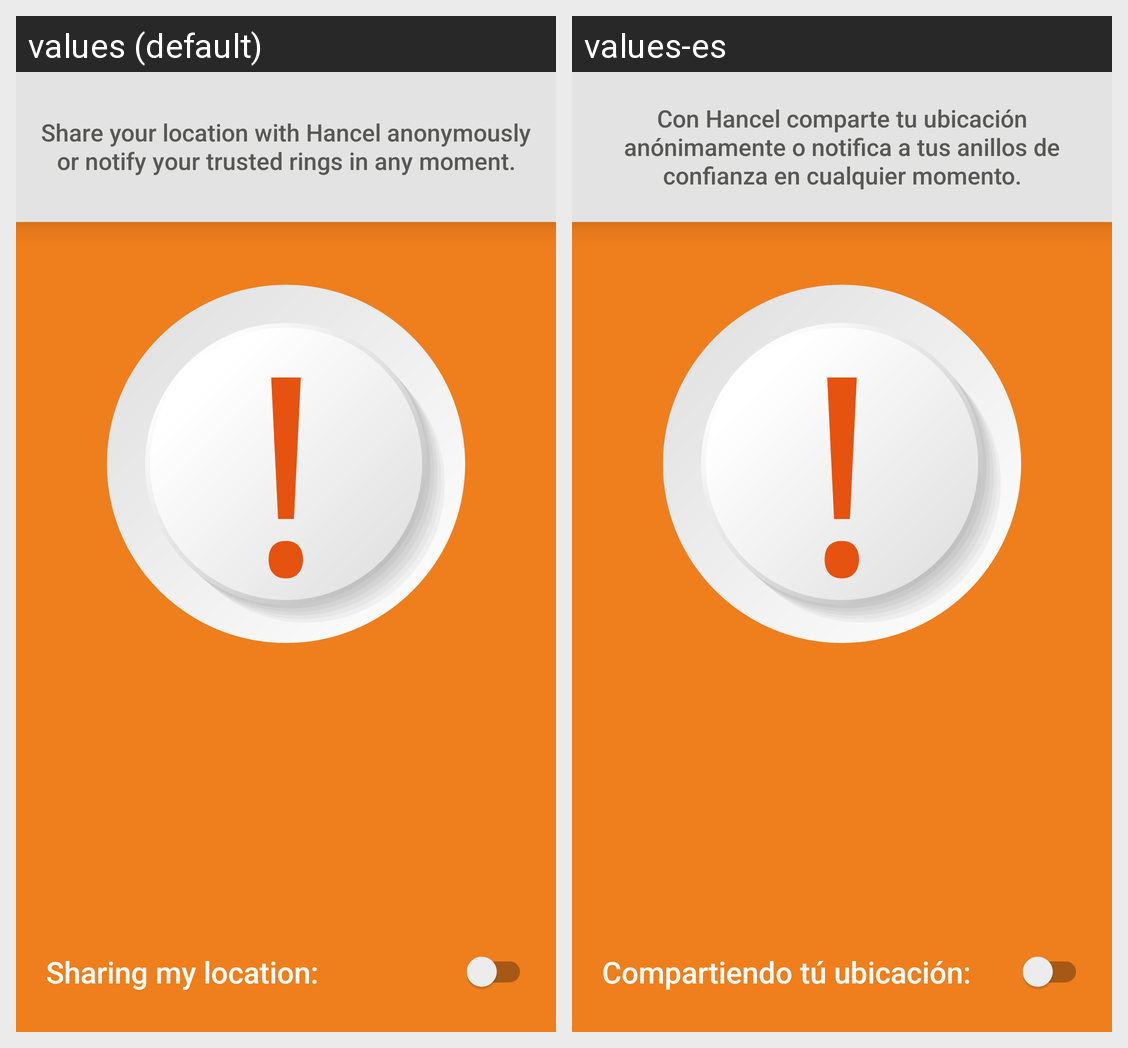

This grid shows one Android layout under two languages. Give, for every string resource on the screen, its name, the default text and each shown locale's text.
Android screen res/layout/fragment_main.xml rendered under 2 locales, left to right: values (default), values-es. Device: Nexus 5 (rendered at 1080×1920; each locale shown at half size, 540×960, under a caption strip naming it); theme AppTheme.NoActionBar.
Strings drawn on this screen, with the default value and each locale's value (text and hints the layout hard-codes, and strings that could not be matched under every locale, appear in the picture but are not listed):

msg_home_help
  values: Share your location with Hancel anonymously or notify your trusted rings in any moment.
  values-es: Con Hancel comparte tu ubicación anónimamente o notifica a tus anillos de confianza en cualquier momento.

home_tracking_service
  values: Sharing my location:
  values-es: Compartiendo tú ubicación:
